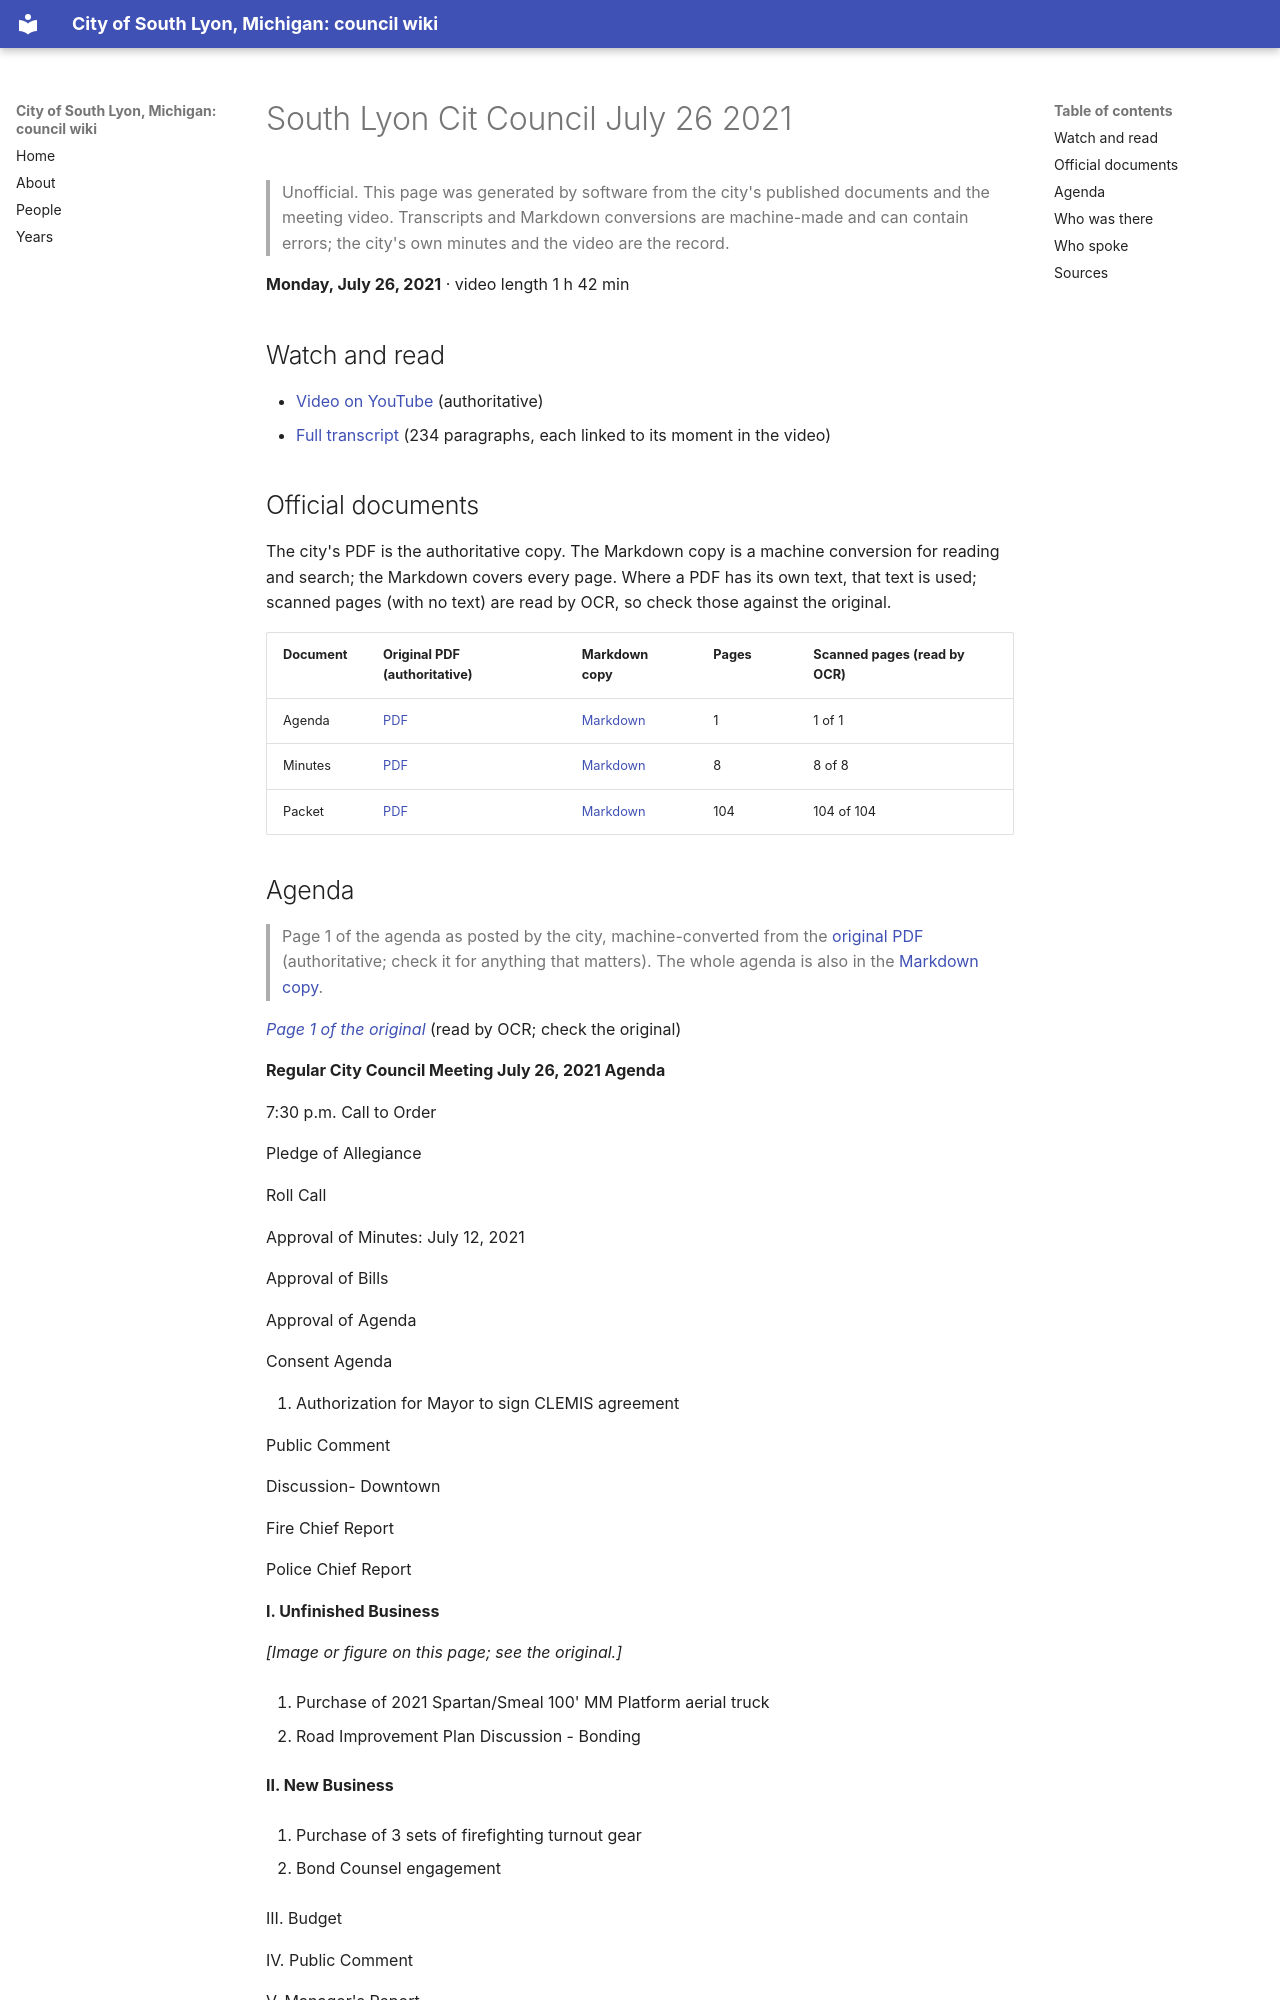

repository: RyanMathewson/city-of-south-lyon-mi-council-wiki · page: meetings/2021/2021-07-26/index.html · generator: mkdocs

---
title: "South Lyon Cit Council July 26 2021"
meeting_date: "2021-07-26"
video_url: "https://www.youtube.com/watch?v=nR352vZnfJ8"
source_listing: "https://www.southlyonmi.org/government/city_council/city_council_minutes_and_agendas.php"
---


# South Lyon Cit Council July 26 2021

> Unofficial. This page was generated by software from the city's published documents and the meeting video. Transcripts and Markdown conversions are machine-made and can contain errors; the city's own minutes and the video are the record.

**Monday, July 26, 2021** · video length 1 h 42 min

## Watch and read

- [Video on YouTube](https://www.youtube.com/watch?v=nR352vZnfJ8) (authoritative)
- [Full transcript](../../transcripts/2021/2021-07-26.md) (234 paragraphs, each linked to its moment in the video)

## Official documents

The city's PDF is the authoritative copy. The Markdown copy is a machine conversion for reading and search; the Markdown covers every page. Where a PDF has its own text, that text is used; scanned pages (with no text) are read by OCR, so check those against the original.

| Document | Original PDF (authoritative) | Markdown copy | Pages | Scanned pages (read by OCR) |
|---|---|---|---|---|
| Agenda | [PDF](https://www.southlyonmi.org/July%2026%202021%20Council%20Meeting%20Agenda.pdf?t=202108310733180) | [Markdown](../../documents/2021/2021-07-26/agenda.md) | 1 | 1 of 1 |
| Minutes | [PDF](https://www.southlyonmi.org/7-26-21%20CM%20Approved.pdf?t=202108310733180) | [Markdown](../../documents/2021/2021-07-26/minutes.md) | 8 | 8 of 8 |
| Packet | [PDF](https://www.southlyonmi.org/City%20Council%20July%2026%202021.pdf?t=202108310733180) | [Markdown](../../documents/2021/2021-07-26/packet.md) | 104 | 104 of 104 |
